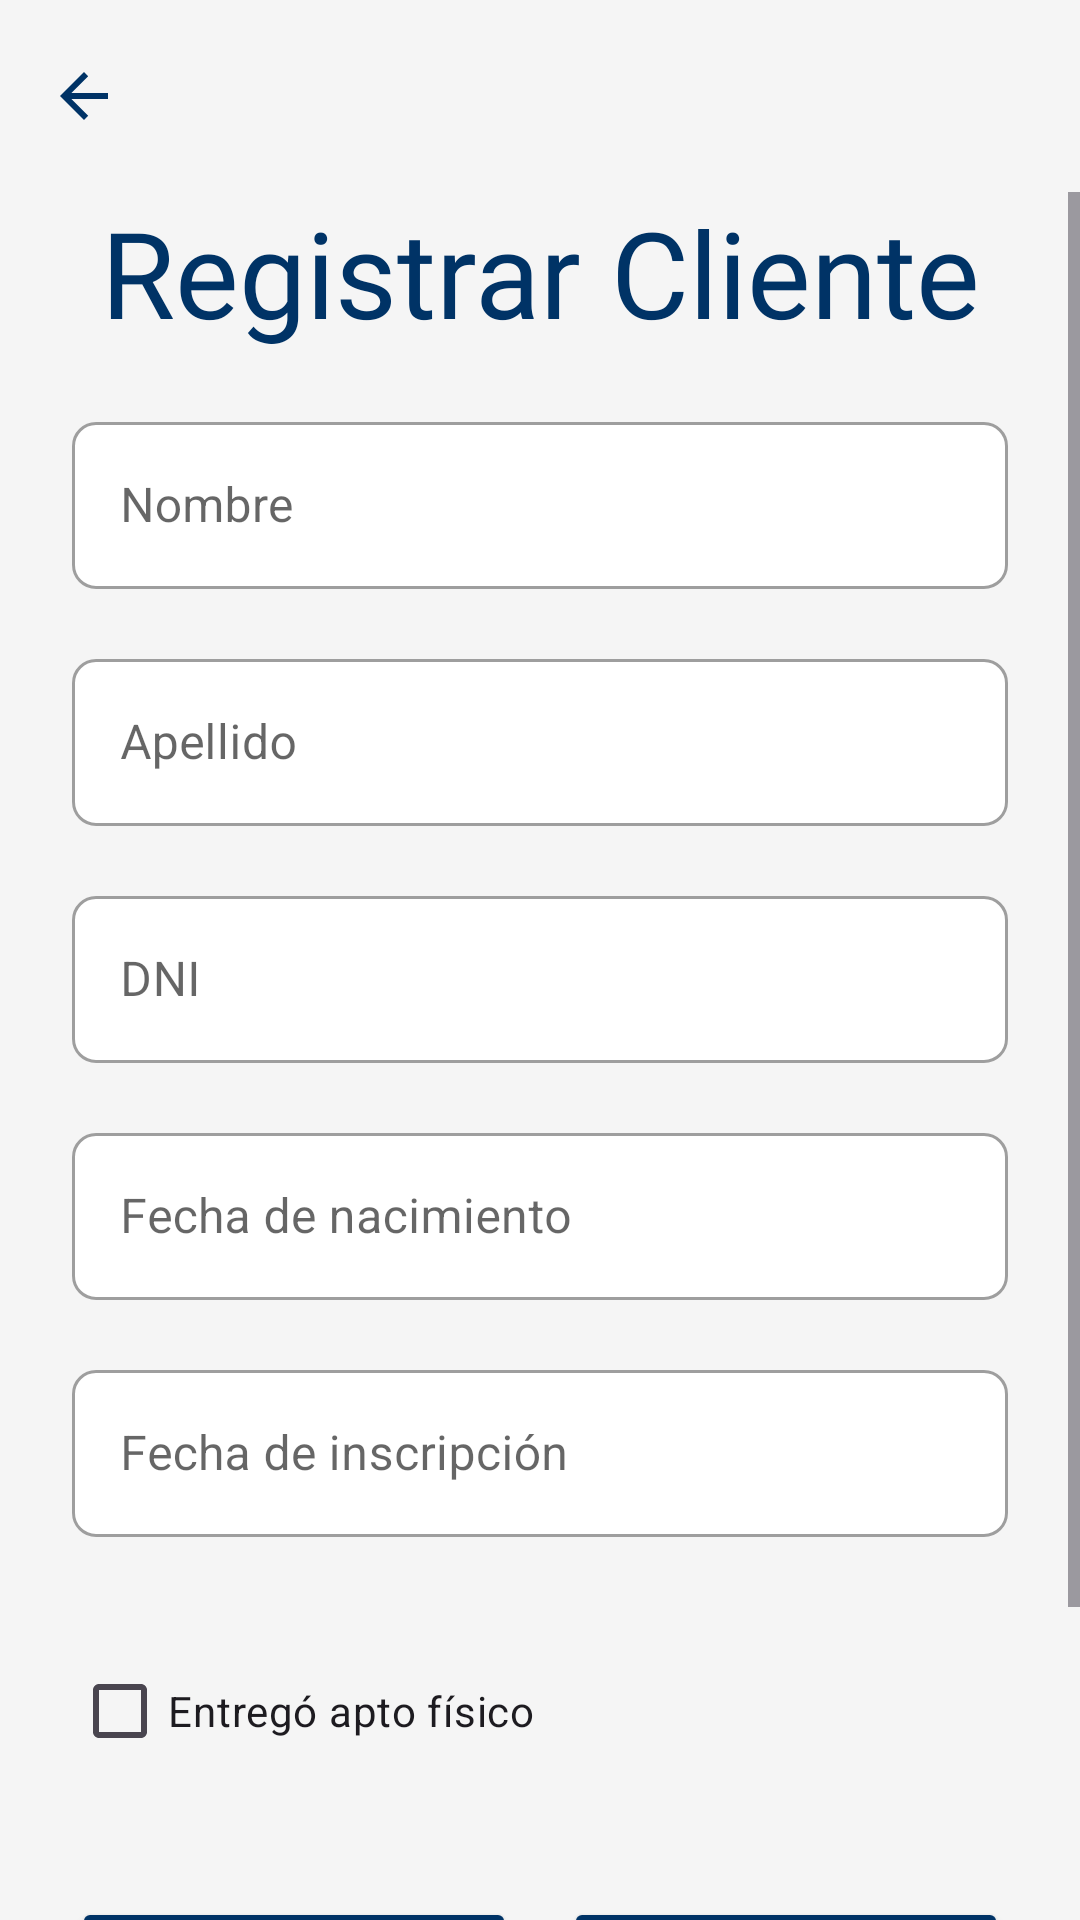

Layout XML and referenced resources for this Android screen:
<!-- AndroidManifest.xml: application theme Theme.MyApplication -->
<!-- res/layout/activity_registrar_cliente.xml -->
<?xml version="1.0" encoding="utf-8"?>
<LinearLayout xmlns:android="http://schemas.android.com/apk/res/android"
    xmlns:app="http://schemas.android.com/apk/res-auto"
    android:id="@+id/main"
    android:layout_width="match_parent"
    android:layout_height="match_parent"
    android:fitsSystemWindows="true"
    android:orientation="vertical">

    
    <include layout="@layout/toolbar" />

    <ScrollView
        android:layout_width="match_parent"
        android:layout_height="match_parent"
        android:background="@color/softWhite">

        <LinearLayout
            android:layout_width="match_parent"
            android:layout_height="wrap_content"
            android:layout_marginHorizontal="24dp"
            android:divider="@drawable/space_18dp"
            android:orientation="vertical"
            android:paddingBottom="80dp"
            android:showDividers="middle">

            
            <TextView
                android:id="@+id/registrarCliente_txt_title"
                style="@style/TitleStyle"
                android:text="@string/registrarCliente_txt_registrarCliente" />

            
            <com.google.android.material.textfield.TextInputLayout
                style="@style/TextFieldStyle"
                android:layout_width="match_parent"
                android:layout_height="wrap_content"
                android:hint="@string/registrarCliente_et_nombre">

                <com.google.android.material.textfield.TextInputEditText
                    android:id="@+id/registrarCliente_et_nombre"
                    android:layout_width="match_parent"
                    android:layout_height="wrap_content"
                    android:inputType="textPersonName"
                    android:maxLength="25" />
            </com.google.android.material.textfield.TextInputLayout>

            
            <com.google.android.material.textfield.TextInputLayout
                style="@style/TextFieldStyle"
                android:layout_width="match_parent"
                android:layout_height="wrap_content"
                android:hint="@string/registrarCliente_et_apellido">

                <com.google.android.material.textfield.TextInputEditText
                    android:id="@+id/registrarCliente_et_apellido"
                    android:layout_width="match_parent"
                    android:layout_height="wrap_content"
                    android:inputType="textPersonName"
                    android:maxLength="20" />
            </com.google.android.material.textfield.TextInputLayout>

            
            <com.google.android.material.textfield.TextInputLayout
                style="@style/TextFieldStyle"
                android:layout_width="match_parent"
                android:layout_height="wrap_content"
                android:hint="@string/registrarCliente_et_dni">

                <com.google.android.material.textfield.TextInputEditText
                    android:id="@+id/registrarCliente_et_dni"
                    android:layout_width="match_parent"
                    android:layout_height="wrap_content"
                    android:inputType="number"
                    android:maxLength="8" />
            </com.google.android.material.textfield.TextInputLayout>

            
            <com.google.android.material.textfield.TextInputLayout
                style="@style/TextFieldStyle"
                android:layout_width="match_parent"
                android:layout_height="wrap_content"
                android:hint="@string/registrarCliente_et_fechaNacimiento">

                <com.google.android.material.textfield.TextInputEditText
                    android:id="@+id/registrarCliente_et_fechaNacimiento"
                    android:layout_width="match_parent"
                    android:layout_height="wrap_content"
                    android:inputType="none"
                    android:focusable="false"
                    android:clickable="true" />
            </com.google.android.material.textfield.TextInputLayout>

            
            <com.google.android.material.textfield.TextInputLayout
                style="@style/TextFieldStyle"
                android:layout_width="match_parent"
                android:layout_height="wrap_content"
                android:hint="@string/registrarCliente_et_fechaInscripcion">

                <com.google.android.material.textfield.TextInputEditText
                    android:id="@+id/registrarCliente_et_fechaInscripcion"
                    android:layout_width="match_parent"
                    android:layout_height="wrap_content"
                    android:inputType="none"
                    android:focusable="false"
                    android:clickable="true" />
            </com.google.android.material.textfield.TextInputLayout>

            
            <CheckBox
                android:id="@+id/registrarCliente_cb_aptoFisico"
                android:layout_width="wrap_content"
                android:layout_height="wrap_content"
                android:layout_marginTop="16dp"
                android:text="@string/registrarCliente_cb_entregoAptoFisico"/>

            
            <LinearLayout
                style="?android:attr/buttonBarStyle"
                android:layout_width="match_parent"
                android:layout_height="wrap_content"
                android:layout_marginTop="20dp"
                android:gravity="center"
                android:orientation="horizontal">

                <Button
                    android:id="@+id/registrarCliente_btn_aceptar"
                    style="@style/ButtonStyle"
                    android:layout_width="0dp"
                    android:layout_weight="1"
                    android:text="@string/registrarCliente_btn_aceptar"
                    android:layout_marginEnd="8dp"/>

                <Button
                    android:id="@+id/registrarCliente_btn_limpiar"
                    style="@style/ButtonStyle"
                    android:layout_width="0dp"
                    android:layout_weight="1"
                    android:text="@string/registrarCliente_btn_limpiar"
                    android:layout_marginStart="8dp"/>
            </LinearLayout>

        </LinearLayout>
    </ScrollView>
</LinearLayout>
<!-- res/layout/toolbar.xml (included above) -->
<?xml version="1.0" encoding="utf-8"?>
<com.google.android.material.appbar.MaterialToolbar xmlns:android="http://schemas.android.com/apk/res/android"
    xmlns:app="http://schemas.android.com/apk/res-auto"
    android:id="@+id/toolbar"
    android:layout_width="match_parent"
    android:layout_height="wrap_content"
    android:background="@android:color/transparent"
    app:navigationIcon="?attr/actionModeCloseDrawable"
    app:navigationIconTint="@color/blue" />
<!-- resources referenced by this layout -->
<resources>
  <color name="blue">#FF003366</color>
  <color name="softWhite">#FFF5F5F5</color>
  <!-- drawable space_18dp (drawable) -->
  <shape xmlns:android="http://schemas.android.com/apk/res/android">
      <size android:height="18dp" />
      <solid android:color="@android:color/transparent" />
  </shape>
  <string name="registrarCliente_btn_aceptar">Aceptar</string>
  <string name="registrarCliente_btn_limpiar">Limpiar</string>
  <string name="registrarCliente_cb_entregoAptoFisico">Entregó apto físico</string>
  <string name="registrarCliente_et_apellido">Apellido</string>
  <string name="registrarCliente_et_dni">DNI</string>
  <string name="registrarCliente_et_fechaInscripcion">Fecha de inscripción</string>
  <string name="registrarCliente_et_fechaNacimiento">Fecha de nacimiento</string>
  <string name="registrarCliente_et_nombre">Nombre</string>
  <string name="registrarCliente_txt_registrarCliente">Registrar Cliente</string>
  <style name="ButtonStyle">
          <item name="android:layout_width">wrap_content</item>
          <item name="android:layout_height">55dp</item>
          <item name="android:minWidth">280dp</item>
          <item name="android:backgroundTint">@color/blue</item>
          <item name="android:textColor">@color/white</item>
          <item name="android:textSize">16sp</item>
          <item name="cornerRadius">8dp</item>
          <item name="android:layout_gravity">center</item>
      </style>
  <style name="TextFieldStyle" parent="Widget.MaterialComponents.TextInputLayout.OutlinedBox">
          <item name="boxBackgroundColor">@color/white</item>
          <item name="boxCornerRadiusTopStart">8dp</item>
          <item name="boxCornerRadiusTopEnd">8dp</item>
          <item name="boxCornerRadiusBottomStart">8dp</item>
          <item name="boxCornerRadiusBottomEnd">8dp</item>
      </style>
  <style name="TitleStyle">
          <item name="android:layout_width">match_parent</item>
          <item name="android:layout_height">wrap_content</item>
          <item name="android:fontFamily">@font/bebas_neue</item>
          <item name="android:gravity">center</item>
          <item name="android:textColor">@color/blue</item>
          <item name="android:textSize">40sp</item>
      </style>
  <style name="Theme.MyApplication" parent="Base.Theme.MyApplication" />
  <color name="white">#FFFFFFFF</color>
  <style name="Base.Theme.MyApplication" parent="Theme.Material3.DayNight.NoActionBar">
          
          
  
          
          <item name="colorPrimary">@color/blue</item>
          <item name="colorOnPrimary">@color/white</item>
  
          
          <item name="colorSecondary">@color/grey</item>
          <item name="colorOnSecondary">@color/black</item>
  
          
          <item name="android:windowBackground">@color/softWhite</item>
          <item name="colorSurface">@color/white</item>
          <item name="colorOnSurface">@color/black</item>
  
          
          <item name="android:statusBarColor">@color/softWhite</item>
          <item name="android:navigationBarColor">@color/softWhite</item>
      </style>
  <color name="grey">#FF626262</color>
  <color name="black">#FF000000</color>
</resources>
